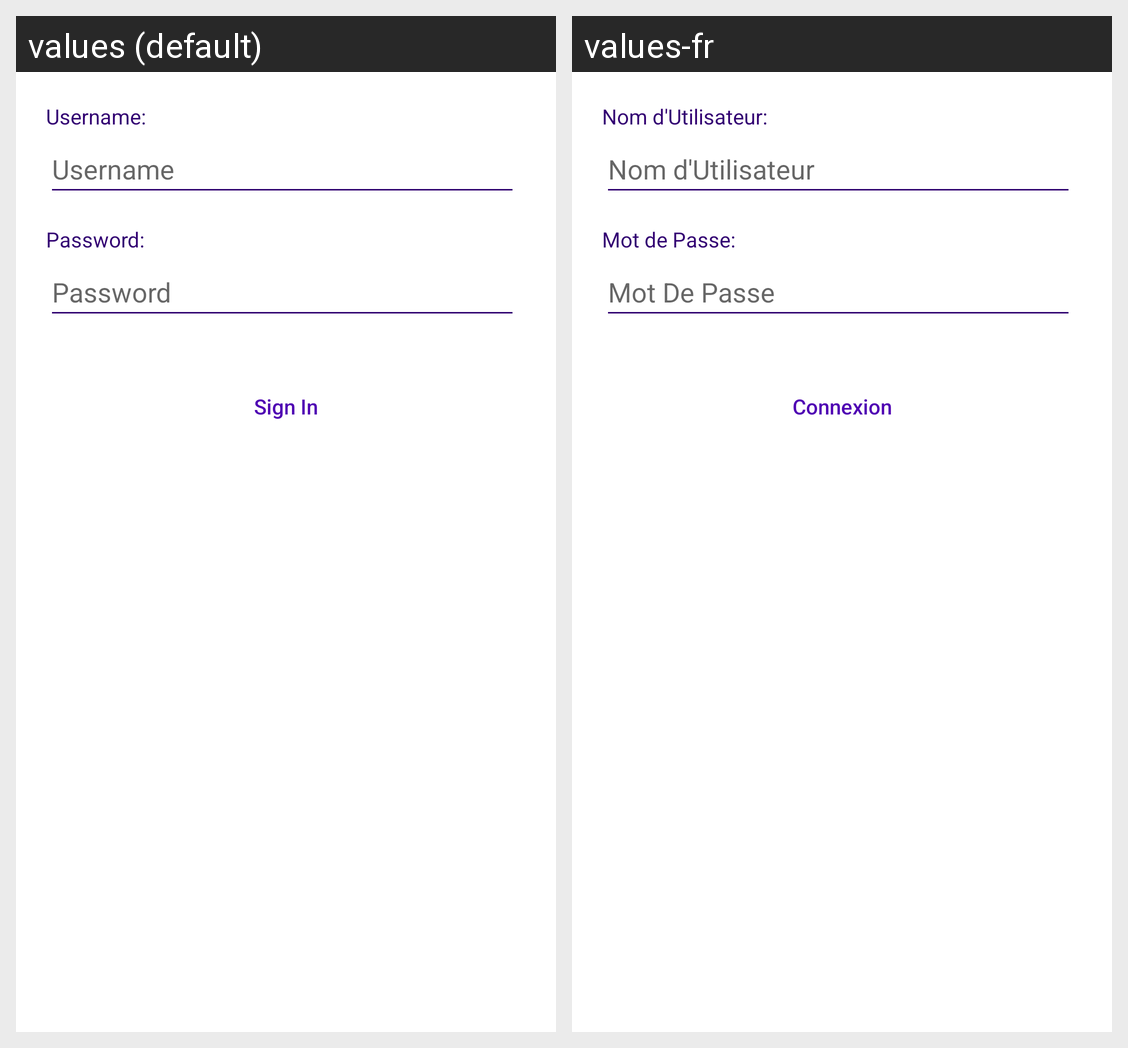

This grid shows one Android layout under two languages. Give, for every string resource on the screen, its name, the default text and each shown locale's text.
Android screen res/layout/content_sign_in.xml rendered under 2 locales, left to right: values (default), values-fr. Device: Nexus 5 (rendered at 1080×1920; each locale shown at half size, 540×960, under a caption strip naming it); theme Theme.Project.
Strings drawn on this screen, with the default value and each locale's value (text and hints the layout hard-codes, and strings that could not be matched under every locale, appear in the picture but are not listed):

usernameLabel
  values: Username:
  values-fr: Nom d'Utilisateur:

usernameHint
  values: Username
  values-fr: Nom d'Utilisateur

passwordLabel
  values: Password:
  values-fr: Mot de Passe:

passwordHint
  values: Password
  values-fr: Mot De Passe

profile
  values: Sign In
  values-fr: Connexion
